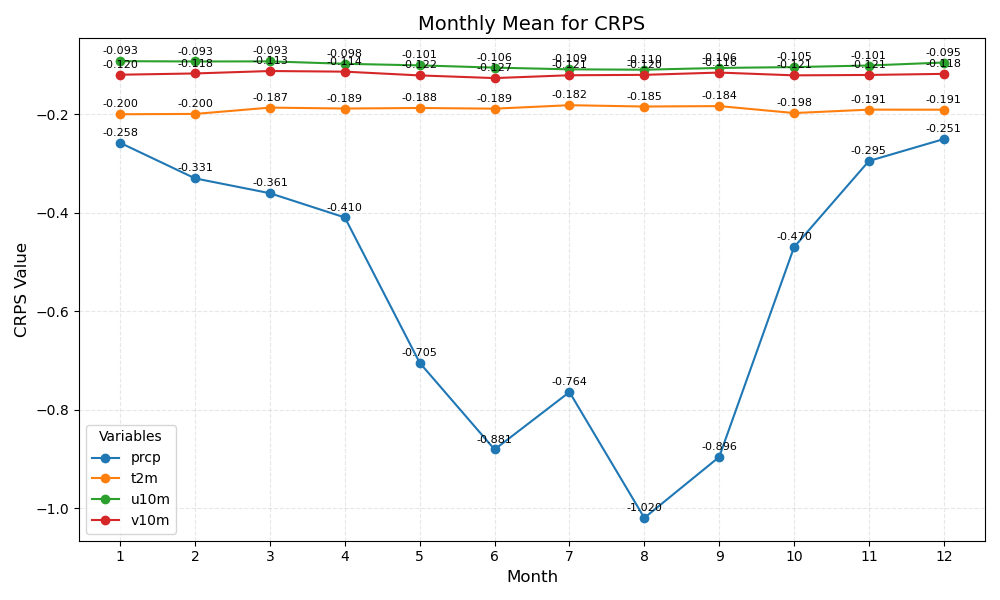

The table this chart was drawn from, first rows:
month	prcp	t2m	u10m	v10m
1	-0.258	-0.200	-0.093	-0.120
2	-0.331	-0.200	-0.093	-0.118
3	-0.361	-0.187	-0.093	-0.113
4	-0.410	-0.189	-0.098	-0.114
5	-0.705	-0.188	-0.101	-0.122
6	-0.881	-0.189	-0.106	-0.127
7	-0.764	-0.182	-0.109	-0.121
8	-1.020	-0.185	-0.110	-0.120
9	-0.896	-0.184	-0.106	-0.116
10	-0.470	-0.198	-0.105	-0.121
11	-0.295	-0.191	-0.101	-0.121
12	-0.251	-0.191	-0.095	-0.118
